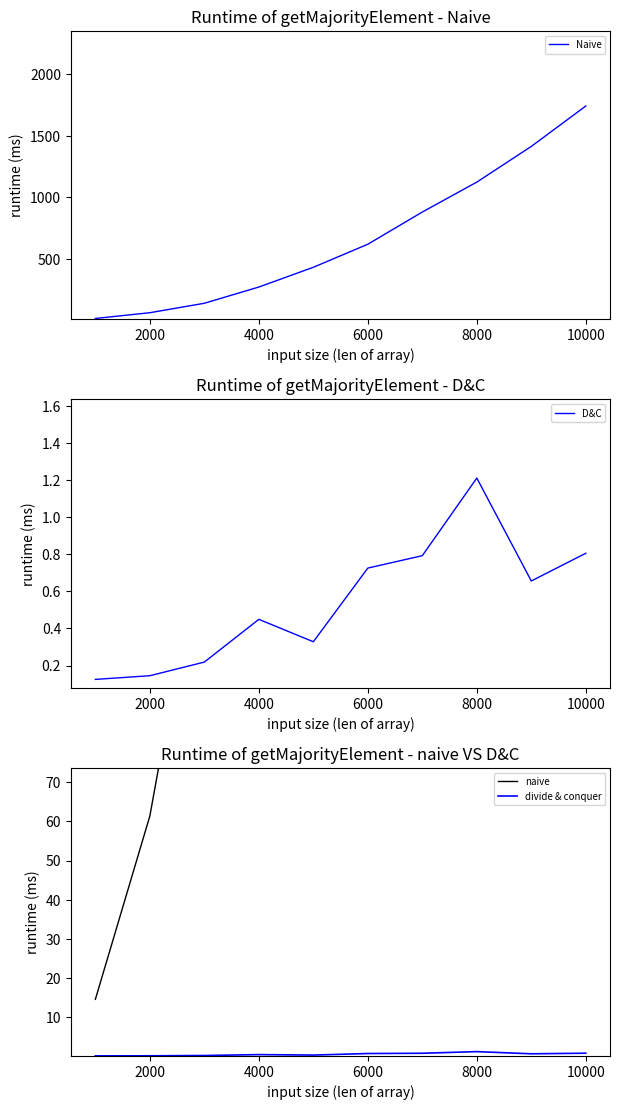

Source code (Python):
from time import time
import matplotlib.pyplot as plt
from random import randint
#from math import floor, ceil, log2
########################### Exercise 1 ###########################

def naive(A):
    """Finds the majority element of A in a naive way. DO NOT CHANGE"""
    majority_element = None
    for i in range(len(A)):
        element = A[i]
        element_count = 0
        for j in range(i, len(A)):
            if A[j] == element:
                element_count += 1
                if element_count > len(A) // 2:
                    majority_element = element
    return majority_element

def is_majority(A, element):
    """Tells if 'element' is the majority element in A"""
    if element == None or A == None:
        return False
    n = len(A)
    if n == 0:
        return False
    if n == 1:
        return element == A[0]
    anc = n // 2 + 1  # * anc := appearence number constraint. number of times it must appear to be the majority element
    i, crt_an = 0, 0  # * current appearence number
    for el in A:
        if el == element:
            crt_an += 1
            if crt_an >= anc:
                return True
    else:
        return False

def reduce(A):
    """Reduces A in at most len(A) // 2 parts using pair-wise votes"""
    n = len(A)
    if n <= 1: return A  # * If A is empty or a singleton => result will be A itself
    A_prime = []
    for i in range(0, n-1, 2):
        a, b = A[i], A[i+1]
        if a == b: A_prime.append(a)
    return A_prime

def dandc(A):
    """Divide and Conquer algorithm"""
    if not A: return None
    n = len(A)
    if n == 0: return None
    if n == 1: return A[0]
    def dandc_rec(A_prime):
        l = len(A_prime) 
        if l == 1: return A_prime[0]
        if l == 0: return None
        if l % 2 == 1:
            rand_el = A[-1]
            if is_majority(A, rand_el): return rand_el
            else: A.remove(rand_el)  # Now l is even
        return dandc_rec(reduce(A_prime))
    candidate = dandc_rec(A)
    return candidate if is_majority(A, candidate) else None

def randEl():
    # 50% for 0 & 50% for [1-9]
    el = randint(0, 1)
    return el if el == 0 else randint(1, 9)
    # random=> uniform distrib => 50% chance getting 1 i.e. any of [1-9] and 50% chance getting 0

def fillRandArray(n: int):
    """Return list of n elements generated by randEl()"""
    return [randEl() for _ in range(n)]

def fillRandArrays(ns):
    return [fillRandArray(n) for n in ns]

def runtime(f, args, unpack: bool = True, needs_use_of_timeit: bool = False):
    """ Takes a function f and an argument arg, and returns the time (in ms) it takes to run f(arg)
    f: the function to be timed
    args: the arguments to pass to the function
    useTimeIt: For Exp the delta in runtimes is too short and oftens ends up being 0. 
                Since the problem seemed to be really common among everyone, and that implementing a timing function 
                is not really the goal of this TP, I decided to use the library timeit to solve that problem.
    """
    if needs_use_of_timeit:
        from timeit import timeit
        num = 1 #* number of time code is executed. Higher num-value means statistics more relevant and closer to reality 
        #delta_time = timeit(lambda: f(*arg), number=num) * (1000/num) if unpack else timeit(lambda: f(arg), number=num) * (1000/num)
        return  timeit(lambda: f(*args), number=num) * (1000/num) if unpack else timeit(lambda: f(args), number=num) * (1000/num) 
        #* *1000 to convert to ms.

    else:
        before = time()
        f(*args) if (unpack) else f(args)
        after = time()
        delta_time = after - before
        return delta_time
    #!
    #! DELTA TIME IS TOO SHORT => ALMOST ALWAYS GETS DEFAULTED TO 0
    #! => need to use library timeit
    #!
   

def runtime_arr(f, argArray, unpack: bool = True, needs_use_of_timeit: bool = False): 
    """ 
    See "runtime()" function above for explaination
    """
    return [runtime(f, arg, unpack, needs_use_of_timeit) for arg in argArray]

def plotVS(subp_idx, plot_x, plot_f1, plot_f2, title: str, xlabel: str, ylabel: str, f1Label: str, f2Label: str):
    """Plots two functions against each other.  
    - plot_x: the x-axis values
    - plot_f1: the y-values of the first function
    - plot_f2: the y-values of the second function
    - title: the title of the plot
    - xlabel: the label of the x-axis
    - ylabel: the label of the y-axis
    - f1Label: the label of the first function
    - f2Label: the label of the second function
    """
    plt.subplot(3,1, subp_idx)
    plt.tight_layout()
    plt.title(title)
    m1, m2, gap = min(plot_f2), min(plot_f1[1:]), 0.2
    plt.ylim(m1 - gap * m1, m2 + gap * m2)
    plt.xlabel(xlabel)
    plt.ylabel(ylabel)
    plt.plot(plot_x, plot_f1, '-k', label=f1Label, linewidth=1)
    plt.plot(plot_x, plot_f2, '-b', label=f2Label, linewidth=1.2)
    plt.legend(prop={'size': 7})
    plt.legend(fontsize=7)

def plot_solo(subp_idx, plot_x, plot_f, title: str, xlabel: str, ylabel: str, fLabel: str):
    """Plots two functions against each other.  
    - plot_x: the x-axis values
    - plot_f: the y-values of the function
    - title: the title of the plot
    - xlabel: the label of the x-axis
    - ylabel: the label of the y-axis
    - fLabel: the label of the function
    """
    plt.subplot(3, 1, subp_idx)
    plt.tight_layout(pad=5)
    plt.title(title)
    plt.xlabel(xlabel)
    plt.ylabel(ylabel)
    m, M, gap = min(plot_f), max(plot_f), 0.35
    plt.ylim(m - gap*m, M + gap*M)
    plt.plot(plot_x, plot_f, '-b', label=fLabel, linewidth=1)
    plt.legend(prop={'size': 7})
    plt.legend(fontsize=7)

def compare_naiv_and_dandc():
    """Compare runtimes  of  the  naive  and  D&C  algorithms  using  matplotlib"""
    plot_x = list(range(1000, 11000, 1000))
    args = fillRandArrays(plot_x) #[[fillRandArray(n)] for n in range(1000, 110000, 1000)] #
    titles = ["Runtime of getMajorityElement - Naive", "Runtime of getMajorityElement - D&C", "Runtime of getMajorityElement - naive VS D&C"]
    xlabel, ylabel = "input size (len of array)", "runtime (ms)"
    plot_y_naive =  runtime_arr(naive, args, unpack=False, needs_use_of_timeit=True)
    plot_y_dandc = runtime_arr(dandc, args, unpack=False, needs_use_of_timeit=True)
    plt.figure().set_figheight(11)
    plot_solo(1, plot_x, plot_y_naive, titles[0], xlabel, ylabel, "Naive")
    plot_solo(2, plot_x, plot_y_dandc, titles[1], xlabel, ylabel, "D&C")
    plotVS(3, plot_x, plot_y_naive, plot_y_dandc, titles[2], xlabel, ylabel, "naive", "divide & conquer")
# TODO: Uncomment to see comparison

compare_naiv_and_dandc()